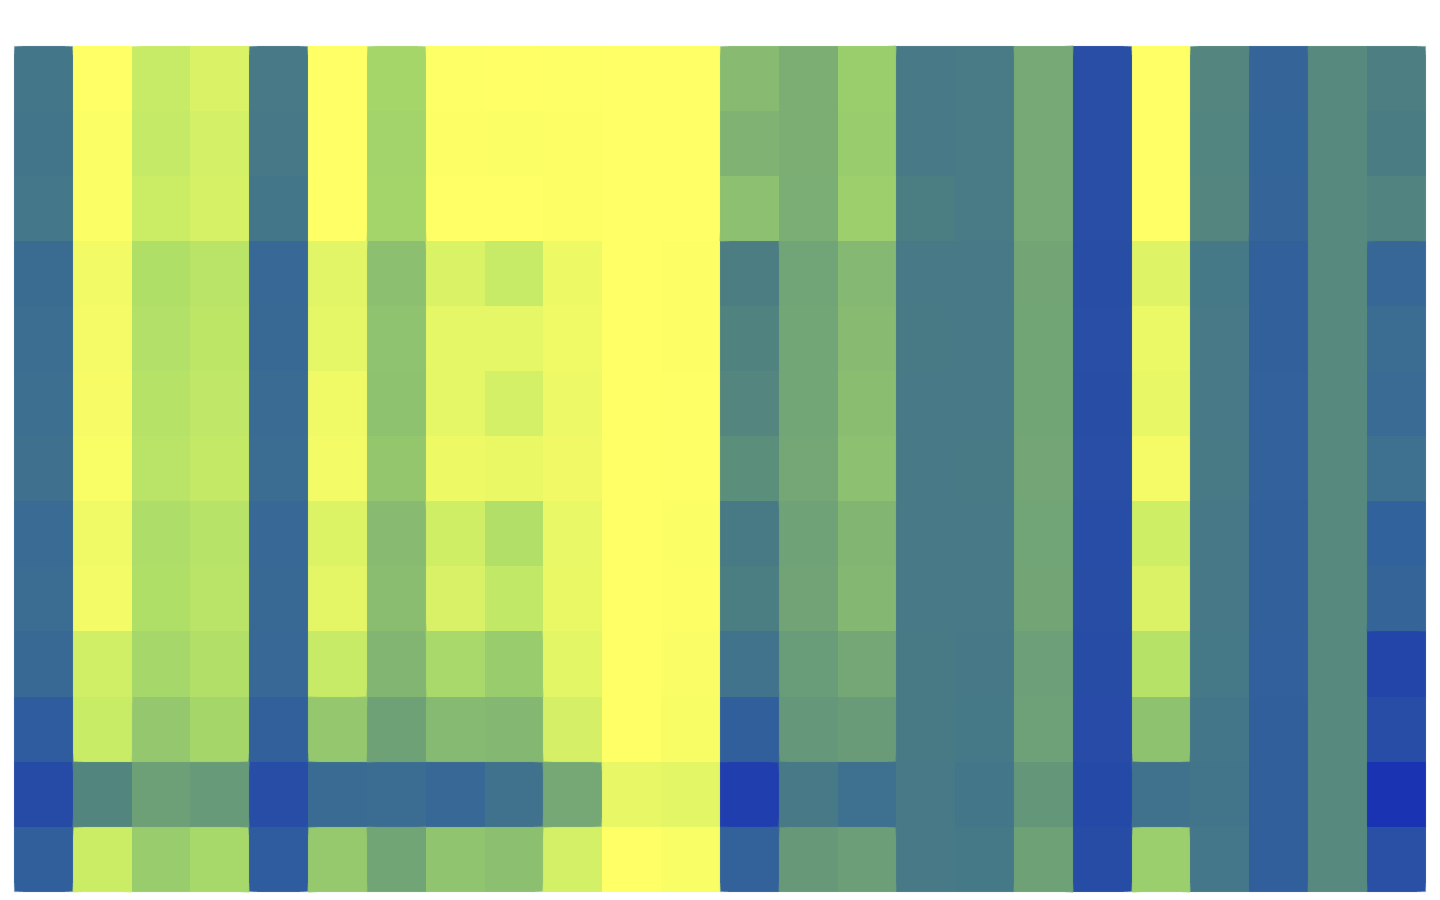

The file beside this chart, header and first rows:
, $f_{1}$, $f_{2}$, $f_{3}$, $f_{4}$, $f_{5}$, $f_{6}$, $f_{7}$, $f_{8}$, $f_{9}$, $f_{10}$, $f_{11}$, $f_{12}$, $f_{13}$, $f_{14}$, $f_{15}$, $f_{16}$, $f_{17}$, $f_{18}$, $f_{19}$, $f_{20}$, $f_{21}$, $f_{22}$, $f_{23}$
$m_{1}$, 0.43, 0.00, 0.08, 0.05, 0.42, 0.00, 0.14, 0.00, 0.00, 0.00, 0.00, 0.00, 0.21, 0.24, 0.16, 0.41, 0.41, 0.26, 0.61, 0.00, 0.36, 0.51, 0.35
$m_{2}$, 0.43, 0.01, 0.08, 0.06, 0.42, 0.00, 0.14, 0.00, 0.01, 0.00, 0.00, 0.00, 0.23, 0.24, 0.16, 0.41, 0.41, 0.26, 0.61, 0.00, 0.37, 0.51, 0.35
$m_{3}$, 0.43, 0.01, 0.07, 0.06, 0.43, 0.00, 0.14, 0.00, 0.00, 0.00, 0.00, 0.00, 0.19, 0.24, 0.15, 0.39, 0.41, 0.26, 0.61, 0.00, 0.36, 0.51, 0.35
$m_{4}$, 0.48, 0.02, 0.11, 0.10, 0.49, 0.04, 0.20, 0.05, 0.08, 0.02, 0.00, 0.00, 0.40, 0.27, 0.21, 0.41, 0.41, 0.27, 0.62, 0.05, 0.42, 0.53, 0.35
$m_{5}$, 0.47, 0.02, 0.11, 0.09, 0.49, 0.04, 0.18, 0.04, 0.04, 0.02, 0.00, 0.00, 0.37, 0.27, 0.21, 0.41, 0.41, 0.27, 0.61, 0.03, 0.41, 0.53, 0.35
$m_{6}$, 0.46, 0.01, 0.10, 0.09, 0.48, 0.02, 0.19, 0.04, 0.06, 0.03, 0.00, 0.00, 0.36, 0.26, 0.20, 0.41, 0.41, 0.27, 0.62, 0.03, 0.41, 0.53, 0.35
$m_{7}$, 0.45, 0.01, 0.10, 0.08, 0.47, 0.02, 0.18, 0.02, 0.03, 0.02, 0.00, 0.00, 0.34, 0.26, 0.19, 0.41, 0.41, 0.27, 0.61, 0.02, 0.41, 0.53, 0.35
$m_{8}$, 0.48, 0.02, 0.12, 0.10, 0.50, 0.05, 0.21, 0.07, 0.11, 0.03, 0.00, 0.01, 0.41, 0.27, 0.22, 0.41, 0.41, 0.27, 0.62, 0.07, 0.42, 0.53, 0.35
$m_{9}$, 0.48, 0.02, 0.11, 0.10, 0.49, 0.04, 0.20, 0.05, 0.09, 0.03, 0.00, 0.00, 0.39, 0.27, 0.22, 0.41, 0.41, 0.27, 0.62, 0.05, 0.42, 0.53, 0.35
$m_{10}$, 0.49, 0.06, 0.13, 0.11, 0.50, 0.08, 0.22, 0.13, 0.16, 0.04, 0.00, 0.01, 0.44, 0.29, 0.26, 0.41, 0.42, 0.28, 0.62, 0.10, 0.42, 0.53, 0.35
$m_{11}$, 0.55, 0.07, 0.17, 0.14, 0.53, 0.17, 0.28, 0.21, 0.22, 0.06, 0.00, 0.01, 0.54, 0.31, 0.30, 0.41, 0.42, 0.28, 0.62, 0.19, 0.43, 0.54, 0.35
$m_{12}$, 0.63, 0.37, 0.28, 0.30, 0.62, 0.48, 0.47, 0.50, 0.45, 0.26, 0.03, 0.04, 0.68, 0.42, 0.46, 0.41, 0.43, 0.31, 0.63, 0.45, 0.43, 0.54, 0.35
$m_{13}$, 0.54, 0.07, 0.16, 0.13, 0.55, 0.17, 0.27, 0.18, 0.19, 0.06, 0.00, 0.01, 0.52, 0.30, 0.28, 0.41, 0.42, 0.28, 0.62, 0.16, 0.43, 0.54, 0.35
